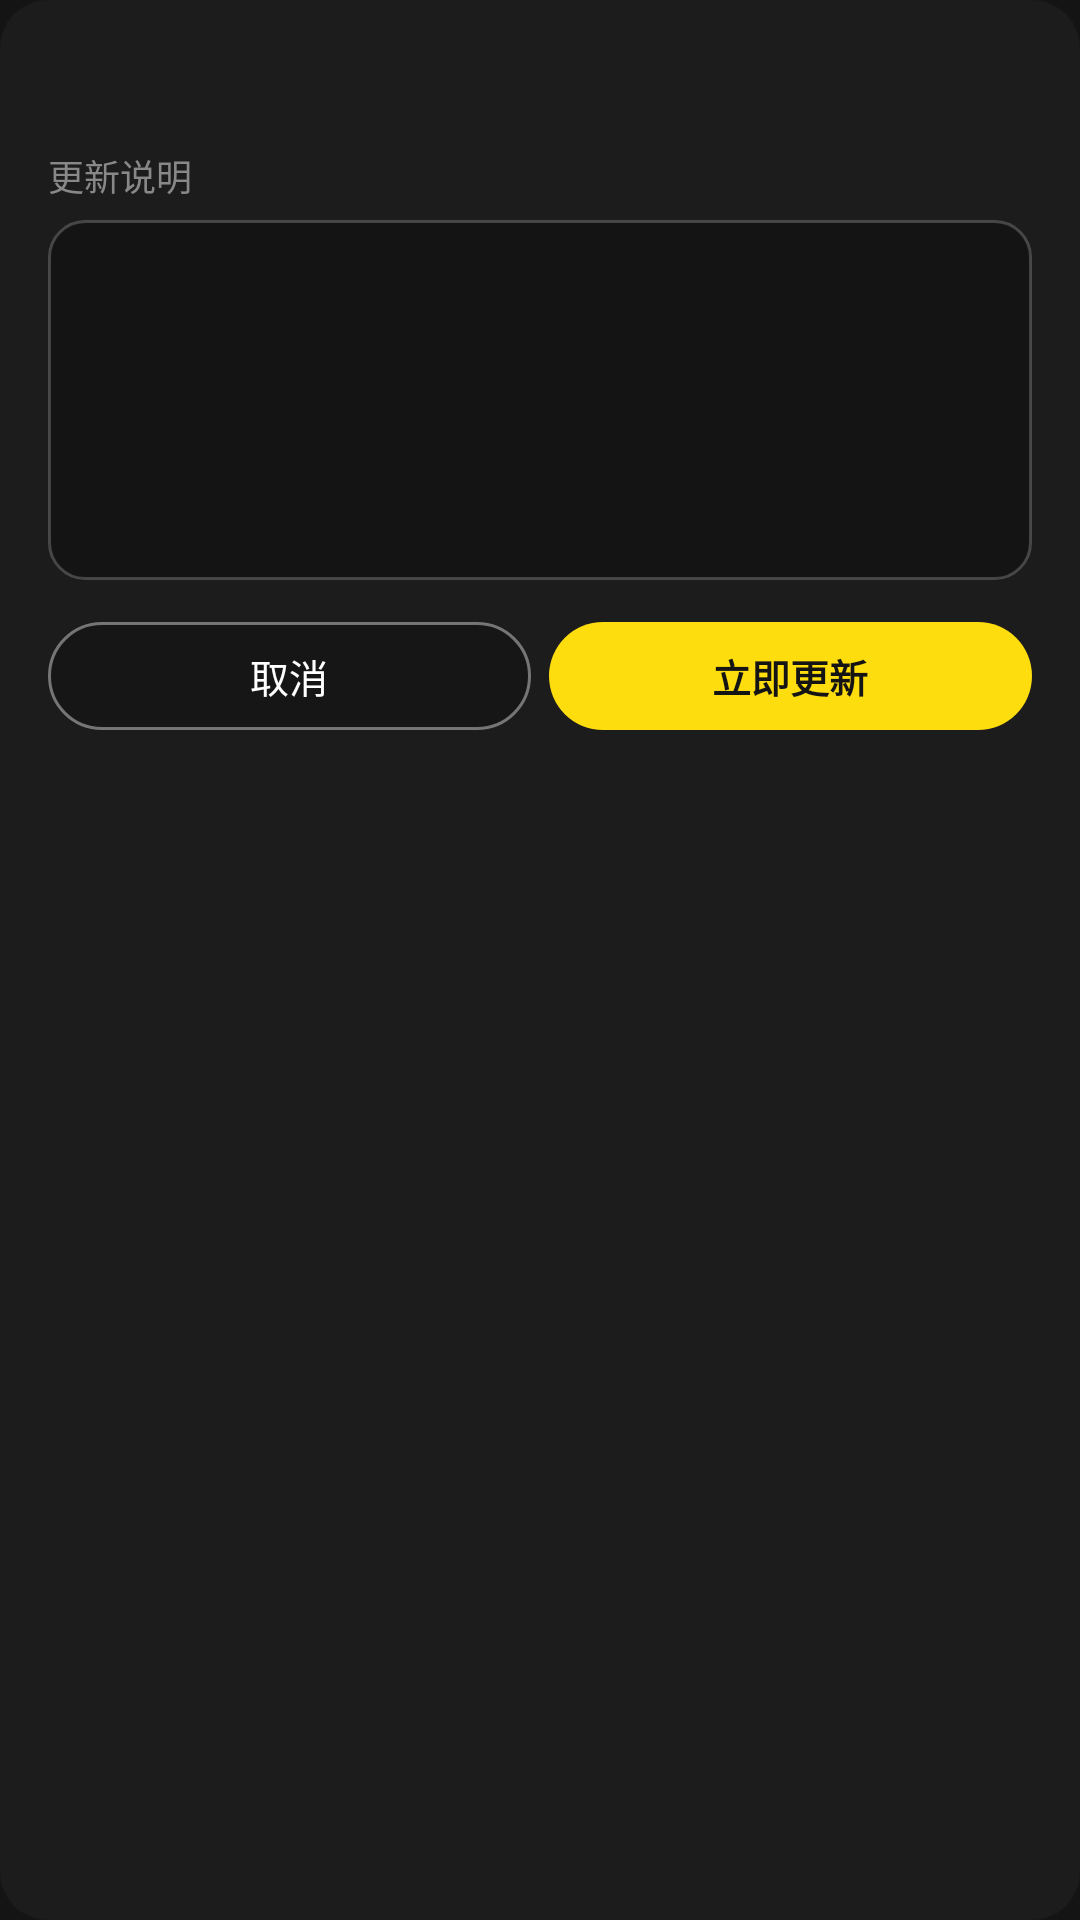

Android layout source for this screen:
<!-- AndroidManifest.xml: application theme Theme.LomenMobile -->
<!-- res/layout/dialog_version_update.xml -->
<?xml version="1.0" encoding="utf-8"?>
<LinearLayout xmlns:android="http://schemas.android.com/apk/res/android"
    xmlns:app="http://schemas.android.com/apk/res-auto"
    android:layout_width="match_parent"
    android:layout_height="wrap_content"
    android:background="@drawable/bg_settings_dialog_panel"
    android:orientation="vertical"
    android:padding="16dp">

    <TextView
        android:id="@+id/update_title"
        android:layout_width="match_parent"
        android:layout_height="wrap_content"
        android:textColor="@color/text_primary"
        android:textSize="16sp"
        android:textStyle="bold" />

    <TextView
        android:layout_width="match_parent"
        android:layout_height="wrap_content"
        android:layout_marginTop="12dp"
        android:text="@string/about_update_notes"
        android:textColor="@color/text_secondary"
        android:textSize="12sp" />

    <ScrollView
        android:layout_width="match_parent"
        android:layout_height="120dp"
        android:layout_marginTop="6dp"
        android:background="@drawable/bg_settings_input"
        android:fillViewport="true"
        android:overScrollMode="never"
        android:padding="10dp"
        android:scrollbars="vertical">

        <TextView
            android:id="@+id/release_notes"
            android:layout_width="match_parent"
            android:layout_height="wrap_content"
            android:lineSpacingExtra="3dp"
            android:textColor="@color/text_primary"
            android:textSize="12sp" />
    </ScrollView>

    <LinearLayout
        android:layout_width="match_parent"
        android:layout_height="wrap_content"
        android:layout_marginTop="14dp"
        android:orientation="horizontal">

        <TextView
            android:id="@+id/cancel_button"
            android:layout_width="0dp"
            android:layout_height="36dp"
            android:layout_marginEnd="6dp"
            android:layout_weight="1"
            android:background="@drawable/ripple_settings_dialog_btn_close"
            android:clickable="true"
            android:focusable="true"
            android:gravity="center"
            android:text="@string/cancel"
            android:textColor="@color/text_primary"
            android:textSize="13sp" />

        <TextView
            android:id="@+id/update_button"
            android:layout_width="0dp"
            android:layout_height="36dp"
            android:layout_weight="1"
            android:background="@drawable/ripple_settings_dialog_btn_save"
            android:clickable="true"
            android:focusable="true"
            android:gravity="center"
            android:text="@string/about_update_download"
            android:textColor="@color/background_dark"
            android:textSize="13sp"
            android:textStyle="bold" />
    </LinearLayout>
</LinearLayout>
<!-- resources referenced by this layout -->
<resources>
  <color name="background_dark">#FF141414</color>
  <color name="text_primary">#FFFFFFFF</color>
  <color name="text_secondary">#FF888888</color>
  <!-- drawable bg_settings_dialog_panel (drawable) -->
  <?xml version="1.0" encoding="utf-8"?>
  <shape xmlns:android="http://schemas.android.com/apk/res/android">
      <solid android:color="#CC1E1E1E" />
      <corners android:radius="16dp" />
  </shape>
  <!-- drawable bg_settings_input (drawable) -->
  <?xml version="1.0" encoding="utf-8"?>
  <shape xmlns:android="http://schemas.android.com/apk/res/android"
      android:shape="rectangle">
      <solid android:color="@color/background_dark" />
      <corners android:radius="12dp" />
      <stroke
          android:width="1dp"
          android:color="#33FFFFFF" />
  </shape>
  <!-- drawable ripple_settings_dialog_btn_close (drawable) -->
  <?xml version="1.0" encoding="utf-8"?>
  <ripple xmlns:android="http://schemas.android.com/apk/res/android"
      android:color="@color/ripple_highlight">
      <item android:drawable="@drawable/bg_settings_dialog_btn_close" />
  </ripple>
  <!-- drawable ripple_settings_dialog_btn_save (drawable) -->
  <?xml version="1.0" encoding="utf-8"?>
  <ripple xmlns:android="http://schemas.android.com/apk/res/android"
      android:color="@color/ripple_highlight">
      <item android:drawable="@drawable/bg_settings_dialog_btn_save" />
  </ripple>
  <string name="about_update_download">立即更新</string>
  <string name="about_update_notes">更新说明</string>
  <string name="cancel">取消</string>
  <style name="Theme.LomenMobile" parent="Theme.Material3.Dark.NoActionBar">
          <item name="android:windowBackground">@color/background_dark</item>
          <item name="android:statusBarColor">@android:color/transparent</item>
          <item name="android:navigationBarColor">@color/background_dark</item>
          <item name="android:windowLightStatusBar">false</item>
          <item name="colorPrimary">@color/primary_yellow</item>
          <item name="colorOnPrimary">@color/background_dark</item>
          <item name="android:textColorPrimary">@color/text_primary</item>
          <item name="android:textColorSecondary">@color/text_secondary</item>
          <item name="colorControlHighlight">@color/ripple_highlight</item>
          <item name="android:colorControlHighlight">@color/ripple_highlight</item>
          <item name="actionBarSize">@dimen/toolbar_height</item>
          <item name="toolbarStyle">@style/Widget.Lomen.Toolbar</item>
      </style>
  <color name="ripple_highlight">#33FFFFFF</color>
  <!-- drawable bg_settings_dialog_btn_close (drawable) -->
  <?xml version="1.0" encoding="utf-8"?>
  <shape xmlns:android="http://schemas.android.com/apk/res/android"
      android:shape="rectangle">
      <solid android:color="#33000000" />
      <corners android:radius="18dp" />
      <stroke
          android:width="1dp"
          android:color="#66FFFFFF" />
  </shape>
  <!-- drawable bg_settings_dialog_btn_save (drawable) -->
  <?xml version="1.0" encoding="utf-8"?>
  <shape xmlns:android="http://schemas.android.com/apk/res/android"
      android:shape="rectangle">
      <solid android:color="@color/primary_yellow" />
      <corners android:radius="18dp" />
  </shape>
  <color name="primary_yellow">#FFFDDD0E</color>
  <dimen name="toolbar_height">44dp</dimen>
  <style name="Widget.Lomen.Toolbar" parent="Widget.Material3.Toolbar">
          <item name="android:minHeight">@dimen/toolbar_height</item>
          <item name="titleTextAppearance">@style/Text.Lomen.ToolbarTitle</item>
          <item name="android:paddingLeft">4dp</item>
          <item name="android:paddingRight">4dp</item>
          <item name="contentInsetStartWithNavigation">0dp</item>
      </style>
  <style name="Text.Lomen.ToolbarTitle" parent="TextAppearance.Material3.TitleMedium">
          <item name="android:textSize">@dimen/toolbar_title_size</item>
          <item name="android:textStyle">bold</item>
          <item name="android:textColor">@color/text_primary</item>
      </style>
  <dimen name="toolbar_title_size">16sp</dimen>
</resources>
